The GitHub repository Asher-MS/neural_style_transfer contains a labelled image folder "dataset" with 2 categories: plane, ship. Examples follow, each with its label.

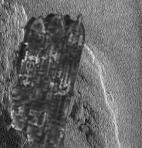
Label: ship

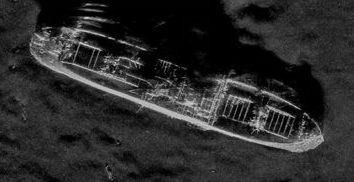
Label: ship

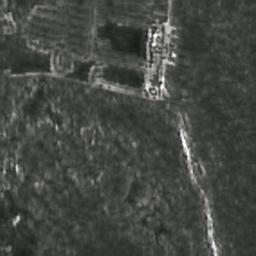
Label: ship

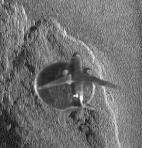
Label: plane

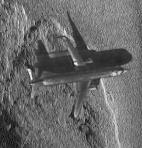
Label: plane

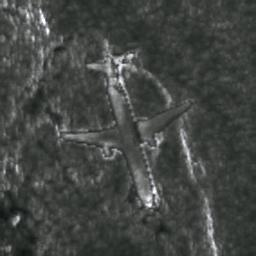
Label: plane
